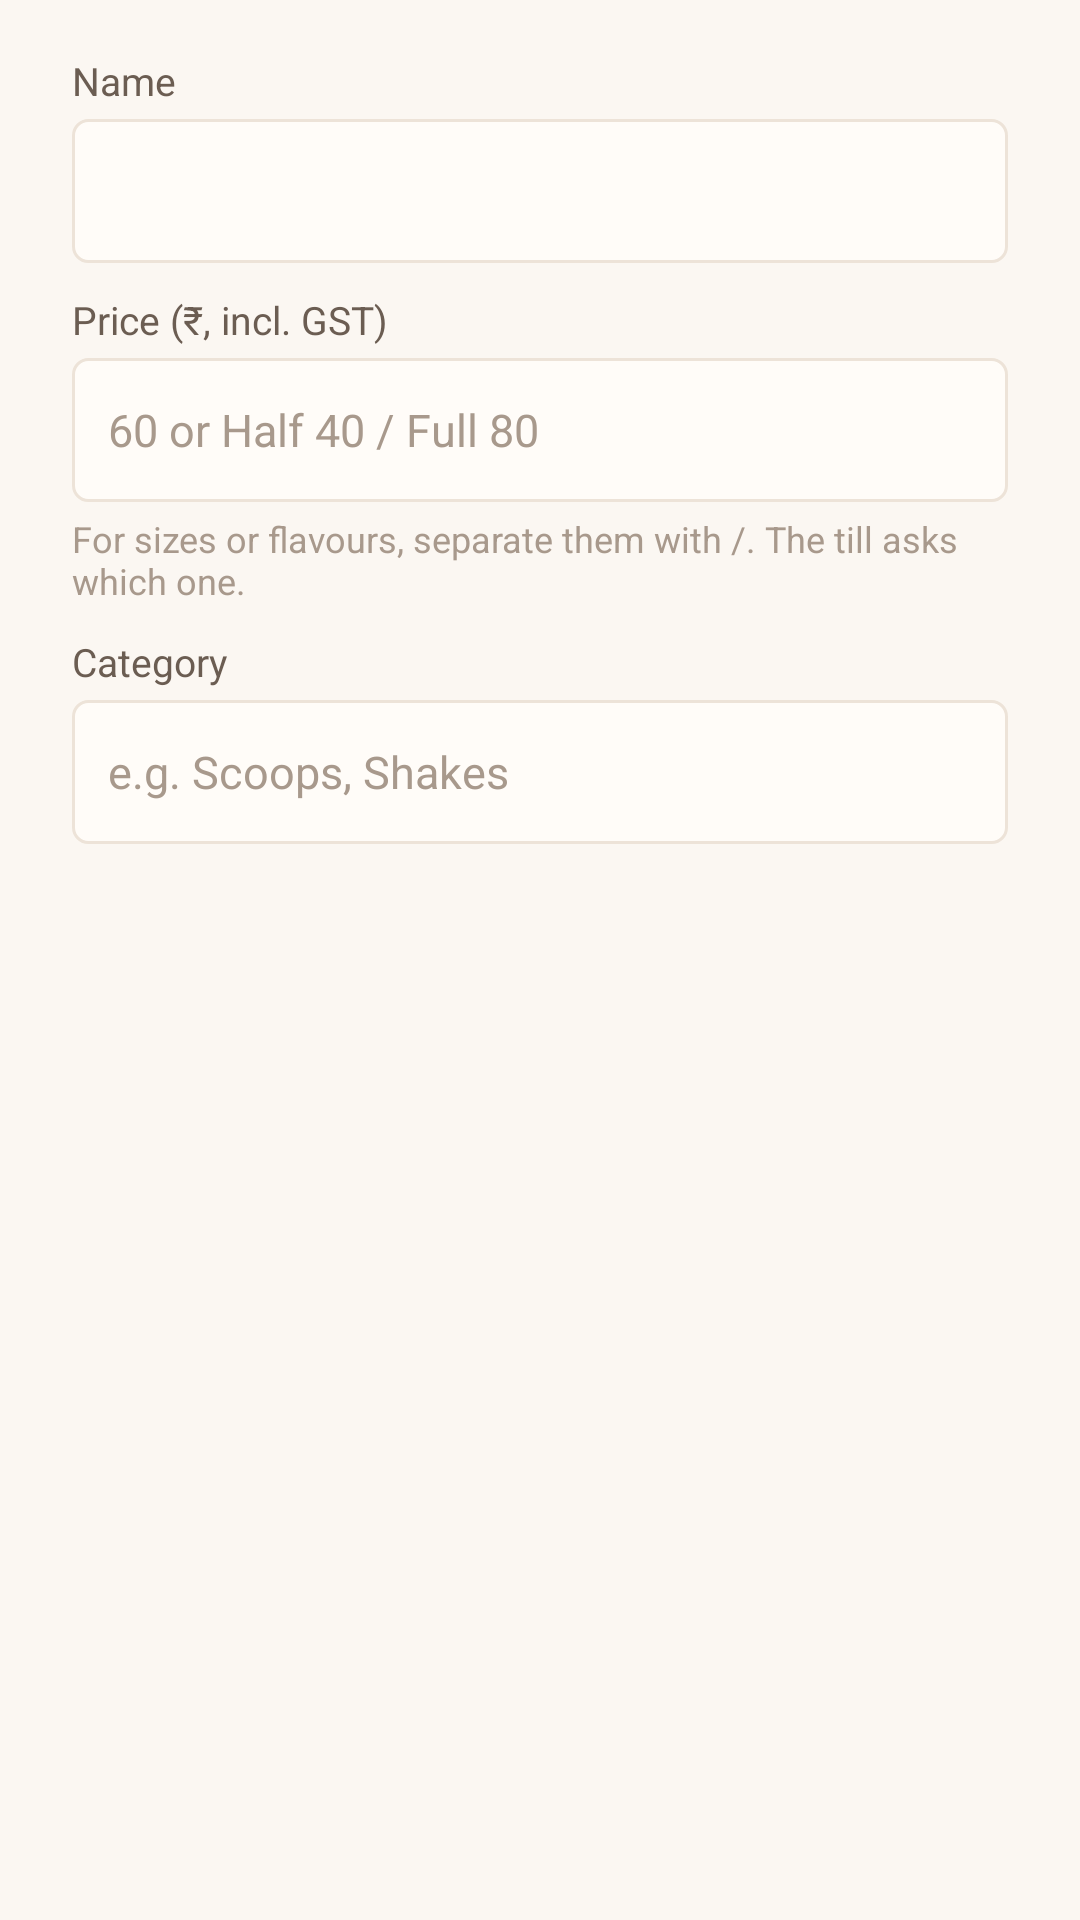

Reconstruct the res/layout file that produces this screen, plus the resources it refers to.
<!-- AndroidManifest.xml: application theme AppTheme -->
<!-- res/layout/dialog_item.xml -->
<?xml version="1.0" encoding="utf-8"?>
<LinearLayout xmlns:android="http://schemas.android.com/apk/res/android"
    android:layout_width="match_parent"
    android:layout_height="wrap_content"
    android:orientation="vertical"
    android:paddingStart="24dp"
    android:paddingEnd="24dp"
    android:paddingTop="8dp">

    <TextView style="@style/FieldLabel" android:text="@string/label_item_name" />

    <EditText
        android:id="@+id/itemName"
        style="@style/Field"
        android:importantForAutofill="no"
        android:inputType="textCapWords" />

    <TextView style="@style/FieldLabel" android:text="@string/label_item_price" />

    <EditText
        android:id="@+id/itemPrice"
        style="@style/Field"
        android:hint="@string/hint_price"
        android:importantForAutofill="no"
        android:inputType="text" />

    <TextView
        android:layout_width="match_parent"
        android:layout_height="wrap_content"
        android:layout_marginTop="4dp"
        android:text="@string/help_price"
        android:textColor="@color/ink_faint"
        android:textSize="12sp" />

    <TextView style="@style/FieldLabel" android:text="@string/label_item_category" />

    <AutoCompleteTextView
        android:id="@+id/itemCategory"
        style="@style/Field"
        android:completionThreshold="1"
        android:hint="@string/hint_category"
        android:importantForAutofill="no"
        android:inputType="textCapWords" />
</LinearLayout>
<!-- resources referenced by this layout -->
<resources>
  <color name="ink_faint">#A8998C</color>
  <string name="help_price">For sizes or flavours, separate them with /. The till asks which one.</string>
  <string name="hint_category">e.g. Scoops, Shakes</string>
  <string name="hint_price">60  or  Half 40 / Full 80</string>
  <string name="label_item_category">Category</string>
  <string name="label_item_name">Name</string>
  <string name="label_item_price">Price (₹, incl. GST)</string>
  <style name="Field">
          <item name="android:layout_width">match_parent</item>
          <item name="android:layout_height">48dp</item>
          <item name="android:background">@drawable/field</item>
          <item name="android:paddingStart">12dp</item>
          <item name="android:paddingEnd">12dp</item>
          <item name="android:textColor">@color/ink</item>
          <item name="android:textColorHint">@color/ink_faint</item>
          <item name="android:textSize">15sp</item>
          <item name="android:singleLine">true</item>
      </style>
  <style name="FieldLabel">
          <item name="android:layout_width">match_parent</item>
          <item name="android:layout_height">wrap_content</item>
          <item name="android:textColor">@color/ink_soft</item>
          <item name="android:textSize">13sp</item>
          <item name="android:layout_marginTop">10dp</item>
          <item name="android:layout_marginBottom">4dp</item>
      </style>
  <style name="AppTheme" parent="@android:style/Theme.DeviceDefault.Light.NoActionBar">
          <item name="android:windowBackground">@color/bg</item>
      </style>
  <!-- drawable field (drawable) -->
  <?xml version="1.0" encoding="utf-8"?>
  <shape xmlns:android="http://schemas.android.com/apk/res/android" android:shape="rectangle">
      <solid android:color="@color/field_fill" />
      <corners android:radius="5dp" />
      <stroke android:width="1dp" android:color="@color/line" />
  </shape>
  <color name="ink">#1F1611</color>
  <color name="ink_soft">#6B5D52</color>
  <color name="bg">#FBF7F2</color>
  <color name="field_fill">#FFFCF8</color>
  <color name="line">#EDE3D8</color>
</resources>
